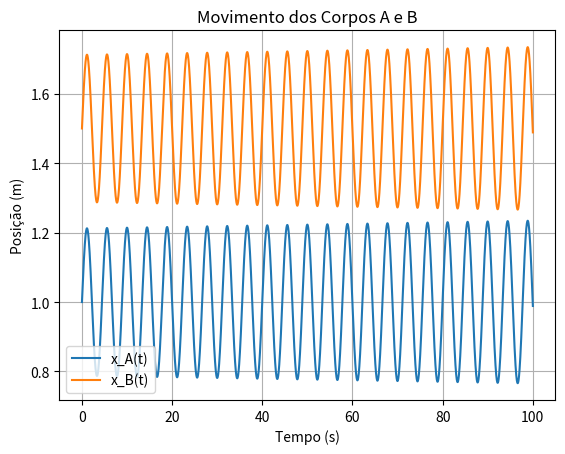

The matplotlib source for this figure:
import numpy as np
import matplotlib.pyplot as plt

k = 2
kd = 0.5 # k'
xAq = 1 # meu valor
xBq = 1.5 # meu valor
m = 1
tf = 100
dt = 0.001
N=int(tf/dt)

xA0 = xAq + 0
xB0 = xBq + 0

xA = np.zeros(N)
xA[0] = xA0
xB = np.zeros(N)
xB[0] = xB0
vA = np.zeros(N)
vA[0] = 0.3
vB = np.zeros(N)
vB[0] = 0.3
t = np.zeros(N)
t[0] = 0

for i in range(N-1):
    #𝐹𝐴𝑥 = −𝑘 𝑥𝐴 − 𝑥𝐴𝑒𝑞 − 𝑘′ 𝑥𝐴 − 𝑥𝐴𝑒𝑞 − 𝑥𝐵 − 𝑥𝐵𝑒𝑞
    axA = (-k * (xA[i]-xAq) - kd*((xA[i]-xAq) - (xB[i]-xBq))) / m
    
    #𝐹𝐴𝑥 = −𝑘 𝑥𝐴 − 𝑥𝐴𝑒𝑞 + 𝑘′ 𝑥𝐴 − 𝑥𝐴𝑒𝑞 − 𝑥𝐵 − 𝑥𝐵𝑒𝑞
    axB = (-k * (xB[i]-xBq) + kd*((xA[i]-xAq) - (xB[i]-xBq))) / m
    
    vA[i+1] = vA[i] + axA * dt
    xA[i+1] = xA[i] + vA[i] * dt
    
    vB[i+1] = vB[i] + axB * dt
    xB[i+1] = xB[i] + vB[i] * dt
    
    t[i+1] = t[i] + dt

plt.plot(t, xA, label='x_A(t)')
plt.plot(t, xB, label='x_B(t)')
plt.xlabel('Tempo (s)')
plt.ylabel('Posição (m)')
plt.title('Movimento dos Corpos A e B')
plt.legend()
plt.grid(True)
plt.show()